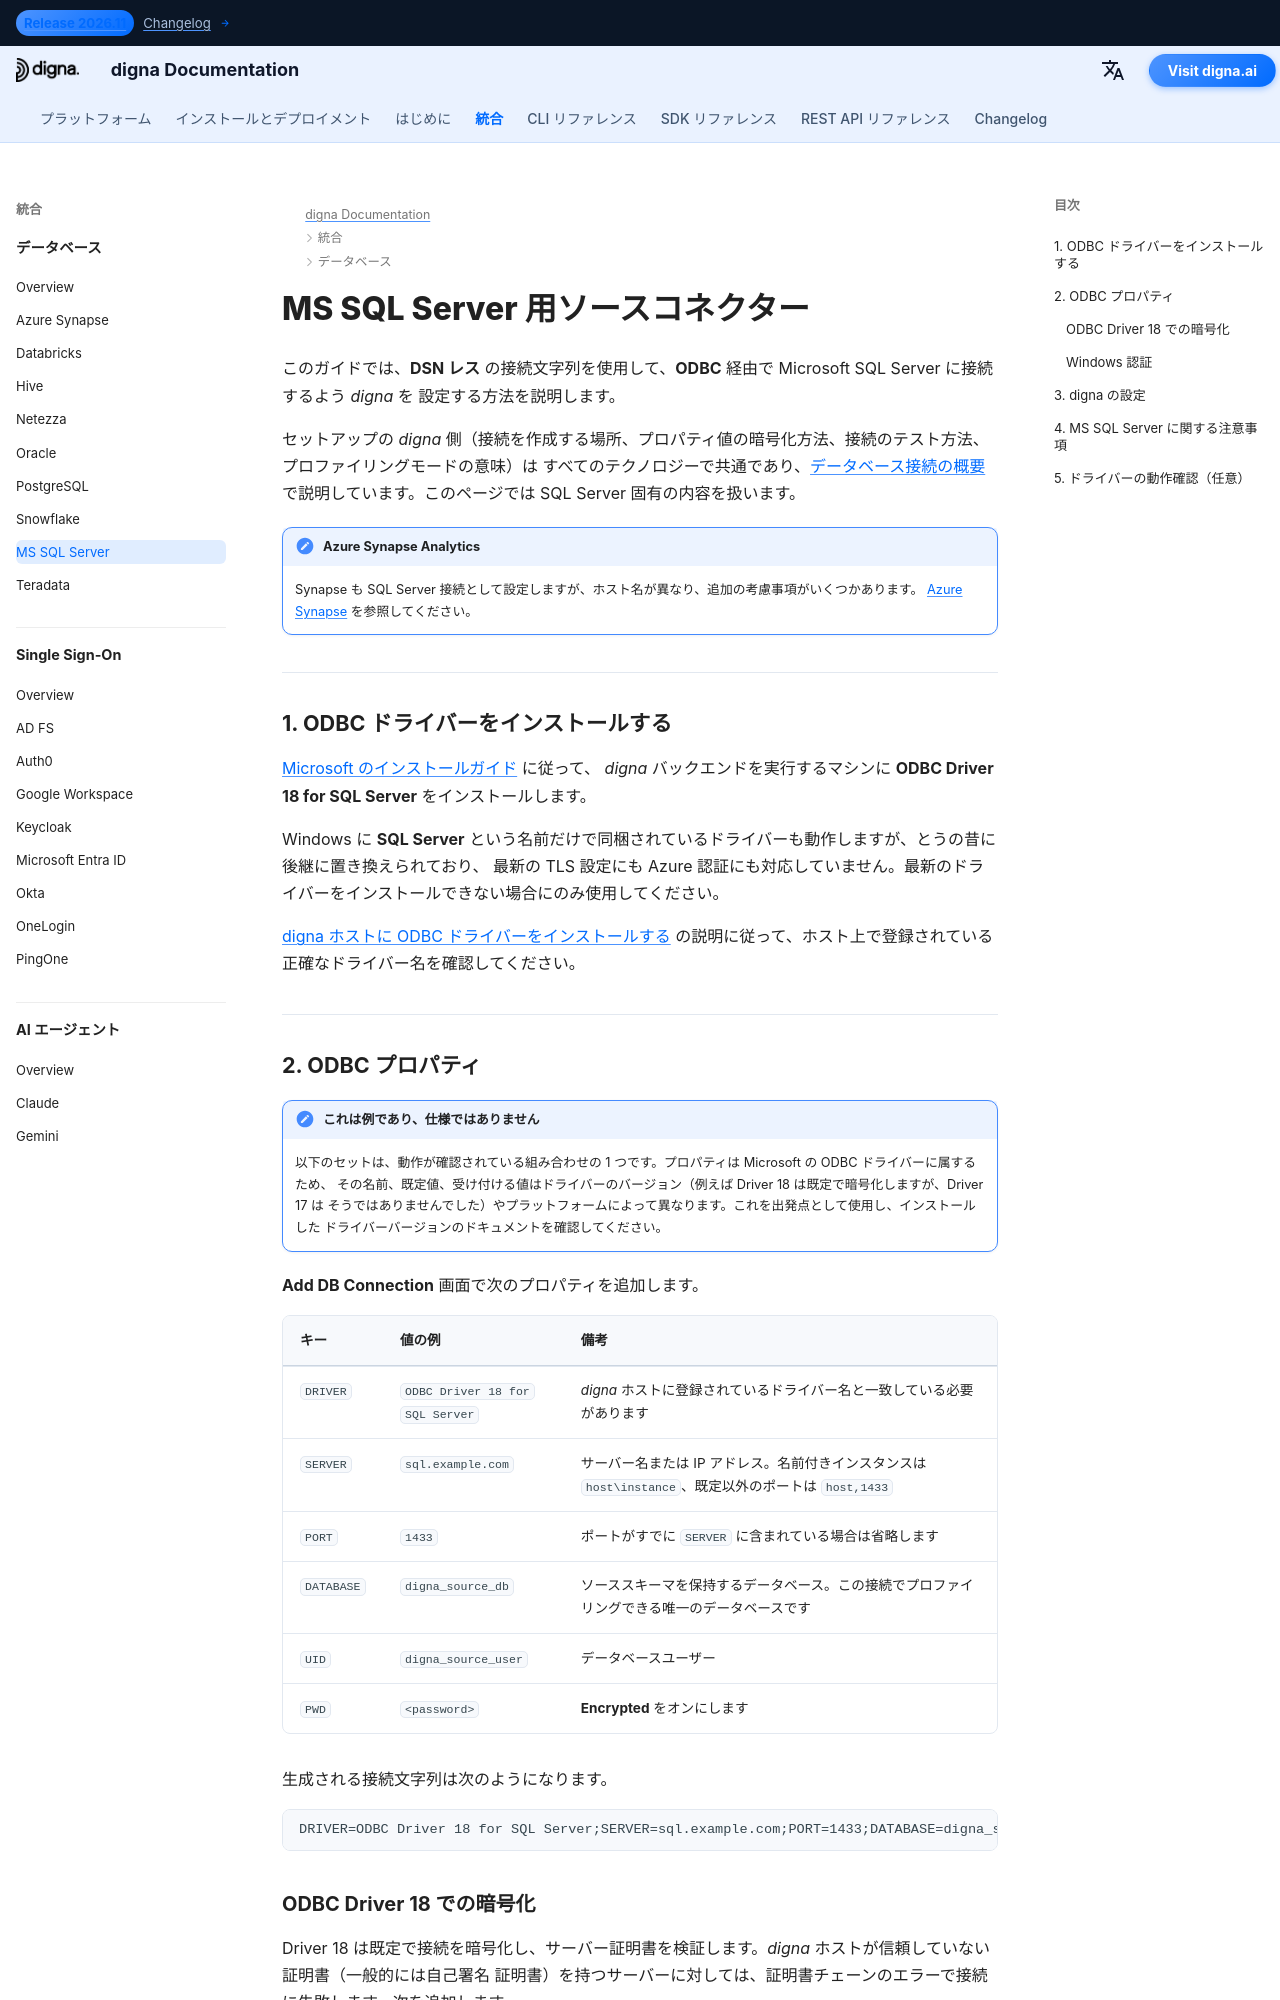

repository: dignaai/digna-docs · page: ja/databases/sqlserver_connector_guide/index.html · generator: mkdocs

---
title: MS SQL Server コネクター – データベース統合 | digna ドキュメント
description: DSN レスの接続文字列を使い、ODBC 経由で Microsoft SQL Server に接続するよう digna を設定します。Microsoft ODBC ドライバー、必要な ODBC プロパティ、暗号化設定、および digna 側の接続設定を説明します。
image: /assets/logo_square.png
---


# MS SQL Server 用ソースコネクター

このガイドでは、**DSN レス** の接続文字列を使用して、**ODBC** 経由で Microsoft SQL Server に接続するよう *digna* を
設定する方法を説明します。

セットアップの *digna* 側（接続を作成する場所、プロパティ値の暗号化方法、接続のテスト方法、プロファイリングモードの意味）は
すべてのテクノロジーで共通であり、[データベース接続の概要](overview.md) で説明しています。このページでは SQL Server
固有の内容を扱います。

!!! note "Azure Synapse Analytics"

    Synapse も SQL Server 接続として設定しますが、ホスト名が異なり、追加の考慮事項がいくつかあります。
    [Azure Synapse](azure_synapse_connector_guide.md) を参照してください。

---

## 1. ODBC ドライバーをインストールする {: #1-install-the-odbc-driver }

[Microsoft のインストールガイド](https://learn.microsoft.com/sql/connect/odbc/download-odbc-driver-for-sql-server) に従って、
*digna* バックエンドを実行するマシンに **ODBC Driver 18 for SQL Server** をインストールします。

Windows に **SQL Server** という名前だけで同梱されているドライバーも動作しますが、とうの昔に後継に置き換えられており、
最新の TLS 設定にも Azure 認証にも対応していません。最新のドライバーをインストールできない場合にのみ使用してください。

[digna ホストに ODBC ドライバーをインストールする](overview.md#install-the-driver) の説明に従って、ホスト上で登録されている
正確なドライバー名を確認してください。

---
